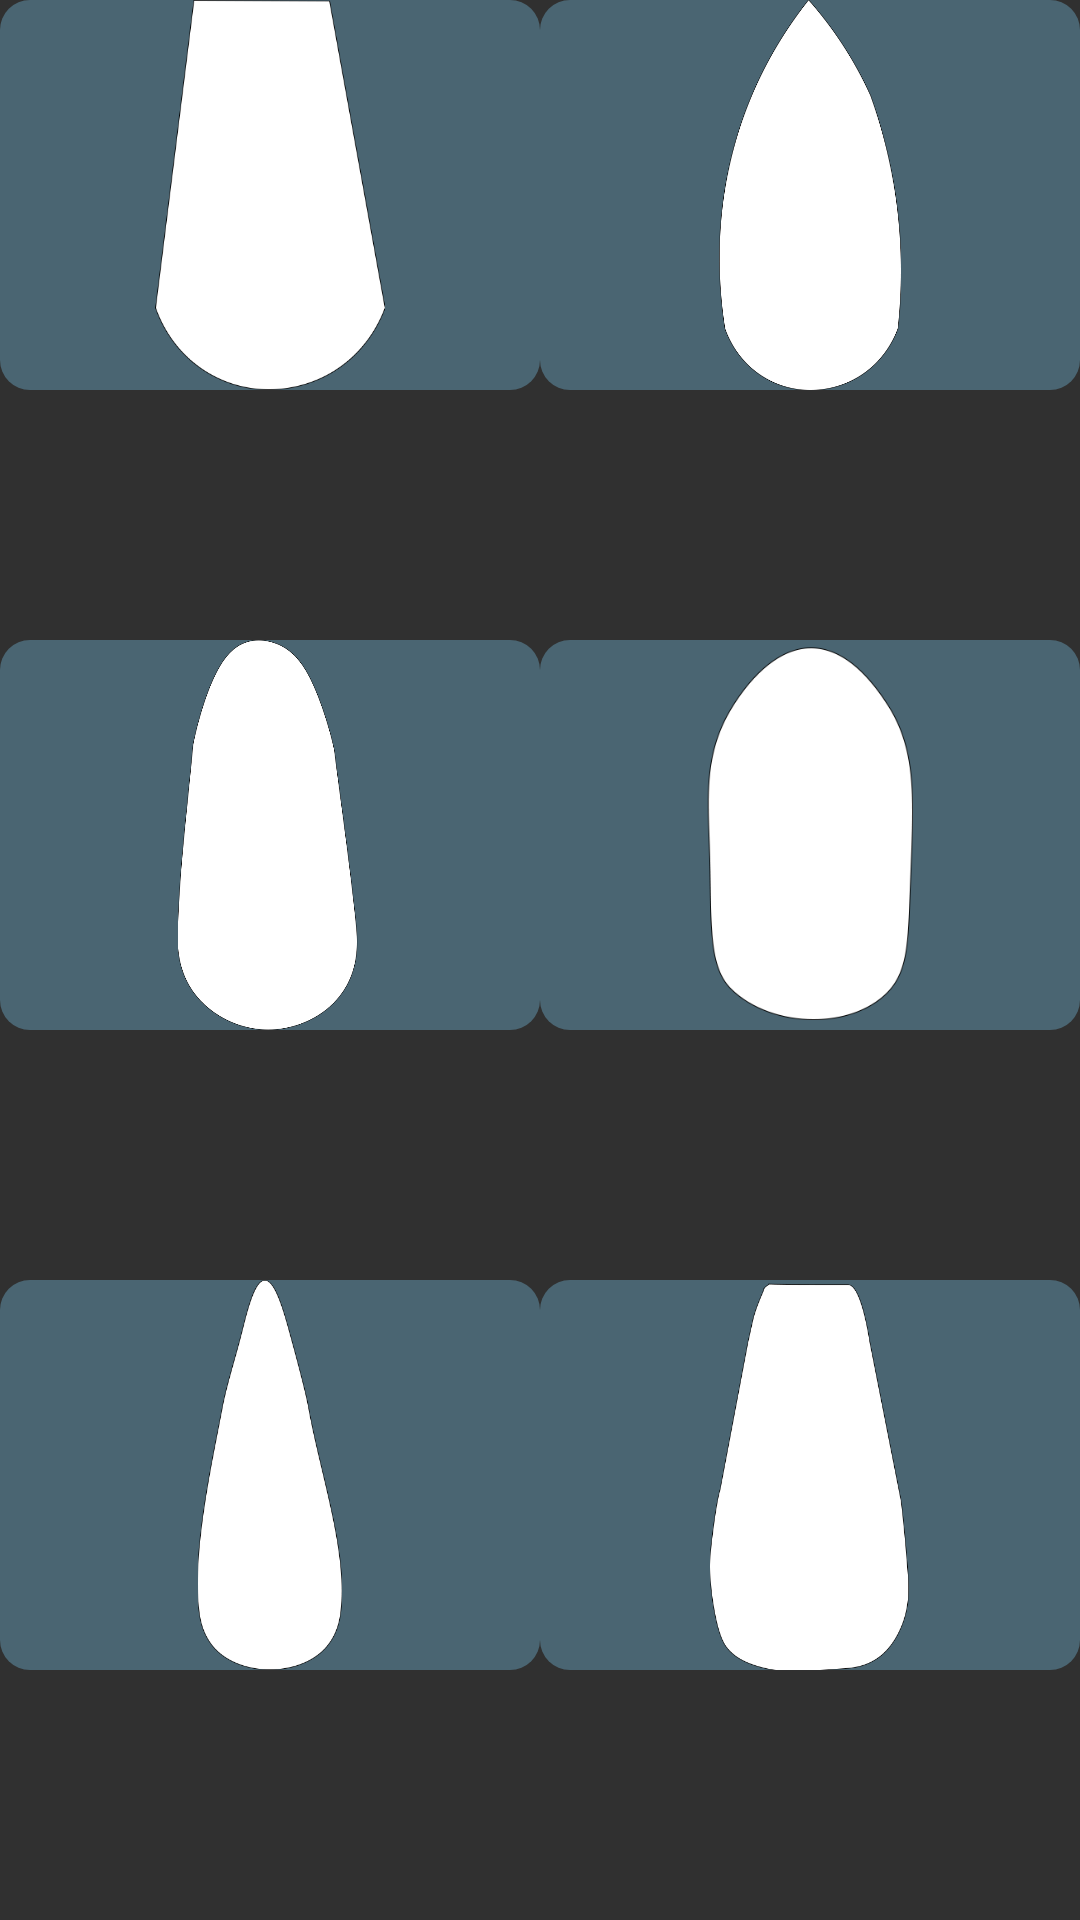

Produce the Android XML layout that renders to this screen, including the resource entries it uses.
<!-- AndroidManifest.xml: application theme Theme.Design.NoActionBar -->
<!-- res/layout/popup_layout.xml -->
<?xml version="1.0" encoding="utf-8"?>
<TableLayout xmlns:android="http://schemas.android.com/apk/res/android"
    xmlns:app="http://schemas.android.com/apk/res-auto"
    android:id="@+id/popup"
    android:layout_width="wrap_content"
    android:layout_height="wrap_content"

    android:orientation="vertical">

    <TableRow
        android:layout_width="wrap_content"
        android:layout_height="match_parent"
        android:layout_weight="1">

        <ImageButton
            android:id="@+id/squareform"

            android:layout_width="75dp"
            android:layout_height="130dp"
            android:layout_weight="1"
            android:background="@drawable/button"
            android:scaleType="fitCenter"
            app:srcCompat="@drawable/square" />

        <ImageButton
            android:id="@+id/sharpform"

            android:layout_width="75dp"
            android:layout_height="130dp"
            android:layout_weight="1"
            android:scaleType="fitCenter"
            android:background="@drawable/button"
            app:srcCompat="@drawable/sharp" />
    </TableRow>

    <TableRow
        android:layout_width="wrap_content"
        android:layout_height="match_parent"
        android:layout_weight="1">

        <ImageButton
            android:id="@+id/ovalform"
            android:layout_width="75dp"
            android:layout_height="130dp"
            android:layout_weight="1"
            android:scaleType="fitCenter"
            android:background="@drawable/button"
            app:srcCompat="@drawable/oval" />

        <ImageButton
            android:id="@+id/roundform"
            android:layout_width="75dp"
            android:layout_height="130dp"
            android:layout_weight="1"
            android:scaleType="fitCenter"
            android:background="@drawable/button"
            app:srcCompat="@drawable/round" />
    </TableRow>

    <TableRow
        android:layout_width="wrap_content"
        android:layout_height="match_parent"
        android:layout_weight="1">

        <ImageButton
            android:id="@+id/extrasharpform"
            android:layout_width="75dp"
            android:layout_height="130dp"
            android:layout_weight="1"
            android:background="@drawable/button"
            android:scaleType="fitCenter"
            app:srcCompat="@drawable/extrasharp" />

        <ImageButton
            android:id="@+id/balerinaform"
            android:layout_width="75dp"
            android:layout_height="130dp"
            android:layout_weight="1"
            android:background="@drawable/button"
            android:scaleType="fitCenter"
            app:srcCompat="@drawable/balelerinaex" />
    </TableRow>
</TableLayout>
<!-- resources referenced by this layout -->
<resources>
  <!-- drawable balelerinaex: png bitmap (drawable, 16367 bytes) -->
  <!-- drawable button (drawable) -->
  <?xml version="1.0" encoding="utf-8"?>
  <selector xmlns:android="http://schemas.android.com/apk/res/android" >
  <item android:state_pressed="true" >
      <shape android:shape="rectangle"  >
          <corners android:radius="3dip" />
          <stroke android:width="1dip" android:color="@color/colorAccent" />
          <gradient android:angle="-90" android:startColor="@color/colorAccent" android:endColor="@color/white"  />
      </shape>
  </item>
  <item android:state_focused="true">
      <shape android:shape="rectangle"  >
          <corners android:radius="3dip" />
          <stroke android:width="1dip" android:color="#5e7974" />
          <solid android:color="#58857e"/>
      </shape>
  </item>
  <item >
      <shape xmlns:android="http://schemas.android.com/apk/res/android">
          <solid android:color="@color/colorPrimary"/>
          <corners android:radius="10dp"/>
      </shape>
  </item>
  </selector>
  <!-- drawable extrasharp: png bitmap (drawable, 16963 bytes) -->
  <!-- drawable oval: png bitmap (drawable, 23371 bytes) -->
  <!-- drawable round: png bitmap (drawable, 14044 bytes) -->
  <!-- drawable sharp: png bitmap (drawable, 21342 bytes) -->
  <!-- drawable square: png bitmap (drawable, 13923 bytes) -->
  <color name="colorAccent">#F9AA33</color>
  <color name="white">#FFFFFFFF</color>
  <color name="colorPrimary">#4A6572</color>
</resources>
